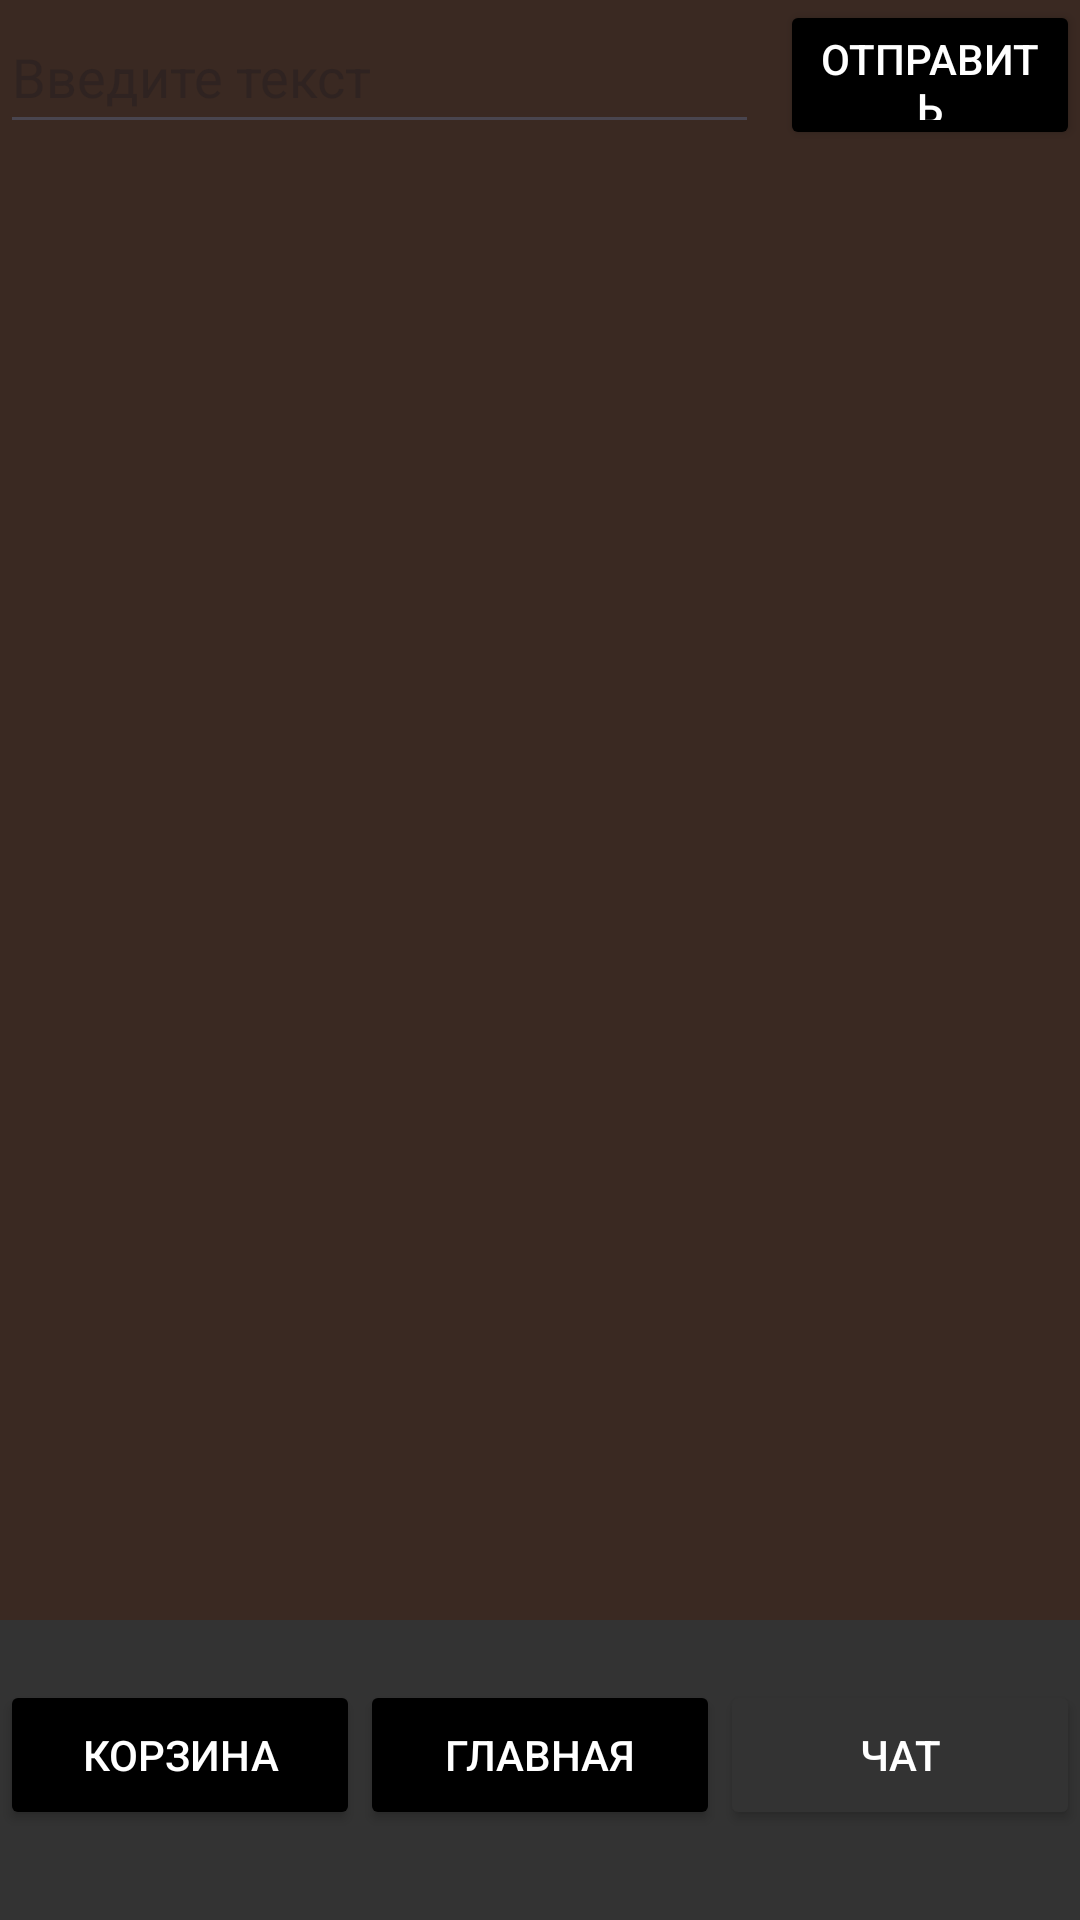

The Android layout XML behind this screen, and the referenced resources:
<!-- AndroidManifest.xml: application theme Theme.Books_v1_1 -->
<!-- res/layout/activity_chat.xml -->
<?xml version="1.0" encoding="utf-8"?>
<androidx.constraintlayout.widget.ConstraintLayout xmlns:android="http://schemas.android.com/apk/res/android"
    xmlns:app="http://schemas.android.com/apk/res-auto"
    xmlns:tools="http://schemas.android.com/tools"
    android:layout_width="match_parent"
    android:layout_height="match_parent"
    android:background="@color/yellow"
    tools:context=".ChatActivity">

    <LinearLayout
        android:id="@+id/linearLayout3"
        android:layout_width="match_parent"
        android:layout_height="100dp"
        android:background="@color/gray"
        android:paddingTop="20dp"
        app:layout_constraintBottom_toBottomOf="parent">

        <Button
            android:id="@+id/chat_trash"
            android:layout_width="120dp"
            android:layout_height="50dp"
            android:backgroundTint="@color/black"
            android:text="@string/Trash"
            android:textColor="@color/white" />

        <Button
            android:id="@+id/chat_home"
            android:layout_width="120dp"
            android:layout_height="50dp"
            android:backgroundTint="@color/black"
            android:text="@string/Home"
            android:textColor="@color/white" />

        <Button
            android:layout_width="120dp"
            android:layout_height="50dp"
            android:backgroundTint="@color/gray"
            android:text="@string/Chat"
            android:textColor="@color/white" />

    </LinearLayout>

    <EditText
        android:id="@+id/messageField"
        android:layout_width="253dp"
        android:layout_height="48dp"
        android:ems="10"
        android:hint="Введите текст"
        android:inputType="text"
        android:textColor="@color/white"
        app:layout_constraintStart_toStartOf="parent"
        app:layout_constraintTop_toTopOf="parent" />


    <Button
        android:id="@+id/btnSend"
        android:layout_width="100dp"
        android:layout_height="50dp"
        android:backgroundTint="@color/black"
        android:text="Отправить"
        android:textColor="@color/white"
        app:layout_constraintEnd_toEndOf="parent"
        app:layout_constraintTop_toTopOf="parent" />


    <androidx.recyclerview.widget.RecyclerView
        android:id="@+id/recyclerViewChat"
        android:layout_width="409dp"
        android:layout_height="577dp"
        android:layout_marginTop="48dp"
        android:padding="8dp"
        app:layout_constraintEnd_toEndOf="parent"
        app:layout_constraintStart_toStartOf="parent"
        app:layout_constraintTop_toTopOf="parent" />

</androidx.constraintlayout.widget.ConstraintLayout>
<!-- resources referenced by this layout -->
<resources>
  <color name="black">#FF000000</color>
  <color name="gray">#333333</color>
  <color name="white">#FFFFFFFF</color>
  <color name="yellow">#3A2922</color>
  <string name="Chat">Чат</string>
  <string name="Home">Главная</string>
  <string name="Trash">Корзина</string>
  <style name="Theme.Books_v1_1" parent="Base.Theme.Books_v1_1" />
  <style name="Base.Theme.Books_v1_1" parent="Theme.Material3.DayNight.NoActionBar">
          
          
      </style>
</resources>
